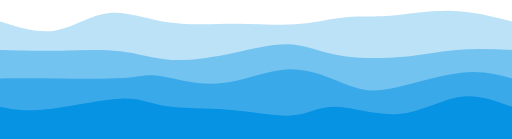
t = 0.00 s
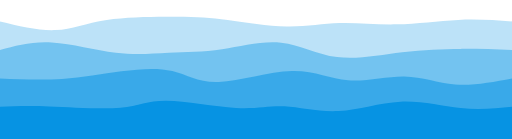
t = 0.75 s
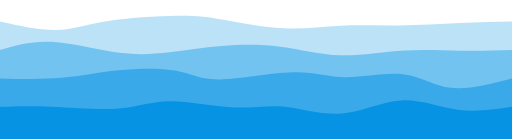
t = 1.25 s
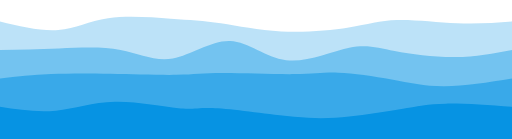
t = 2.00 s
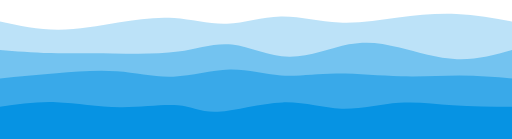
t = 2.75 s
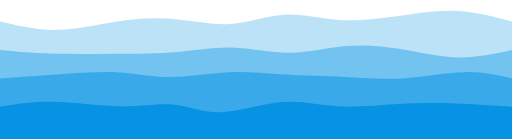
t = 3.25 s

The animated SVG that drew these frames (rendered in a browser with its animation timeline set to each time). Animation: 4 CSS @keyframes rules; one cycle of 4.00 s, repeats indefinitely.

<svg width="100%" height="100%" id="svg" viewBox="0 0 1440 390" xmlns="http://www.w3.org/2000/svg" class="transition duration-300 ease-in-out delay-150"><style>
          .path-0{
            animation:pathAnim-0 4s;
            animation-timing-function: linear;
            animation-iteration-count: infinite;
          }
          @keyframes pathAnim-0{
            0%{
              d: path("M 0,400 L 0,60 C 53.31449007275866,76.92657541003823 106.62898014551732,93.85315082007646 157,85 C 207.37101985448268,76.14684917992354 254.79856949068937,41.513972129732394 307,36 C 359.2014305093106,30.48602787026761 416.1767418917252,54.09096066099396 478,63 C 539.8232581082748,71.90903933900604 606.4944629424098,66.12218522629176 666,66 C 725.5055370575902,65.87781477370824 777.8454063386359,71.42029843383895 829,68 C 880.1545936613641,64.57970156616105 930.1239117030459,52.19662103835245 972,48 C 1013.8760882969541,43.80337896164755 1047.65894684918,47.79321741275127 1096,44 C 1144.34105315082,40.20678258724873 1207.2403009002344,28.630509310642495 1267,30 C 1326.7596990997656,31.369490689357505 1383.3798495498827,45.68474534467875 1440,60 L 1440,400 L 0,400 Z");
            }
            25%{
              d: path("M 0,400 L 0,60 C 55.358737205574045,71.96556912073005 110.71747441114809,83.9311382414601 156,84 C 201.2825255888519,84.0688617585399 236.48883956098166,72.24101615488962 298,62 C 359.51116043901834,51.75898384511038 447.32716734492544,43.10479713898138 504,41 C 560.6728326550746,38.89520286101862 586.2024910593168,43.33979528918485 632,52 C 677.7975089406832,60.66020471081515 743.8628684178074,73.53602170427921 799,76 C 854.1371315821926,78.46397829572079 898.3460352694536,70.51611789369835 950,70 C 1001.6539647305464,69.48388210630165 1060.752990504378,76.39950672092738 1121,76 C 1181.247009495622,75.60049327907262 1242.6420027130348,67.88585522259217 1296,64 C 1349.3579972869652,60.11414477740782 1394.6789986434826,60.057072388703915 1440,60 L 1440,400 L 0,400 Z");
            }
            50%{
              d: path("M 0,400 L 0,60 C 57.92901714144776,73.85828092243187 115.85803428289552,87.71656184486373 164,84 C 212.14196571710448,80.28343815513627 250.4968800098656,58.992033542976934 304,51 C 357.5031199901344,43.007966457023066 426.1544456776421,48.31530398322851 480,52 C 533.8455543223579,55.68469601677149 572.8853372795658,57.74675052410902 621,65 C 669.1146627204342,72.25324947589098 726.3042052040944,84.69769392033542 791,88 C 855.6957947959056,91.30230607966458 927.897841904057,85.46247379454927 981,77 C 1034.102158095943,68.53752620545073 1068.104427179677,57.45241090146751 1117,56 C 1165.895572820323,54.54758909853249 1229.6844493772353,62.72788259958071 1286,65 C 1342.3155506227647,67.27211740041929 1391.1577753113825,63.636058700209645 1440,60 L 1440,400 L 0,400 Z");
            }
            75%{
              d: path("M 0,400 L 0,60 C 52.22167961524234,70.78643482550252 104.44335923048467,81.57286965100505 163,83 C 221.55664076951533,84.42713034899495 286.4482426933037,76.4949562214823 342,67 C 397.5517573066963,57.5050437785177 443.76366999630045,46.44730546306573 493,50 C 542.2363300036995,53.55269453693427 594.4970773214947,71.71582192625476 644,67 C 693.5029226785053,62.28417807374523 740.2480207177209,34.68940683191515 789,32 C 837.7519792822791,29.310593168084846 888.5108398076212,51.526550746084595 945,58 C 1001.4891601923788,64.4734492539154 1063.7086200517942,55.204390183746455 1121,46 C 1178.2913799482058,36.795609816253545 1230.6546799852015,27.655888518929586 1283,30 C 1335.3453200147985,32.344111481070414 1387.6726600073994,46.17205574053521 1440,60 L 1440,400 L 0,400 Z");
            }
            100%{
              d: path("M 0,400 L 0,60 C 53.31449007275866,76.92657541003823 106.62898014551732,93.85315082007646 157,85 C 207.37101985448268,76.14684917992354 254.79856949068937,41.513972129732394 307,36 C 359.2014305093106,30.48602787026761 416.1767418917252,54.09096066099396 478,63 C 539.8232581082748,71.90903933900604 606.4944629424098,66.12218522629176 666,66 C 725.5055370575902,65.87781477370824 777.8454063386359,71.42029843383895 829,68 C 880.1545936613641,64.57970156616105 930.1239117030459,52.19662103835245 972,48 C 1013.8760882969541,43.80337896164755 1047.65894684918,47.79321741275127 1096,44 C 1144.34105315082,40.20678258724873 1207.2403009002344,28.630509310642495 1267,30 C 1326.7596990997656,31.369490689357505 1383.3798495498827,45.68474534467875 1440,60 L 1440,400 L 0,400 Z");
            }
          }</style><path d="M 0,400 L 0,60 C 53.31449007275866,76.92657541003823 106.62898014551732,93.85315082007646 157,85 C 207.37101985448268,76.14684917992354 254.79856949068937,41.513972129732394 307,36 C 359.2014305093106,30.48602787026761 416.1767418917252,54.09096066099396 478,63 C 539.8232581082748,71.90903933900604 606.4944629424098,66.12218522629176 666,66 C 725.5055370575902,65.87781477370824 777.8454063386359,71.42029843383895 829,68 C 880.1545936613641,64.57970156616105 930.1239117030459,52.19662103835245 972,48 C 1013.8760882969541,43.80337896164755 1047.65894684918,47.79321741275127 1096,44 C 1144.34105315082,40.20678258724873 1207.2403009002344,28.630509310642495 1267,30 C 1326.7596990997656,31.369490689357505 1383.3798495498827,45.68474534467875 1440,60 L 1440,400 L 0,400 Z" stroke="none" stroke-width="0" fill="#0693e3" fill-opacity="0.265" class="transition-all duration-300 ease-in-out delay-150 path-0"></path><style>
          .path-1{
            animation:pathAnim-1 4s;
            animation-timing-function: linear;
            animation-iteration-count: infinite;
          }
          @keyframes pathAnim-1{
            0%{
              d: path("M 0,400 L 0,140 C 54.88079911209766,141.43134788506597 109.76159822419532,142.86269577013195 168,142 C 226.23840177580468,141.13730422986805 287.83440621531633,137.98056480453818 339,144 C 390.16559378468367,150.01943519546182 430.9007769145394,165.21504501171538 482,168 C 533.0992230854606,170.78495498828462 594.5624861265261,161.15925514860032 653,149 C 711.4375138734739,136.84074485139968 766.8492785793561,122.14793439388335 813,124 C 859.1507214206439,125.85206560611665 896.0403995560489,144.24900727586632 948,154 C 999.9596004439511,163.75099272413368 1066.9891231964484,164.8560365026514 1125,160 C 1183.0108768035516,155.1439634973486 1232.0031076581577,144.32684671352817 1283,140 C 1333.9968923418423,135.67315328647183 1386.9984461709212,137.8365766432359 1440,140 L 1440,400 L 0,400 Z");
            }
            25%{
              d: path("M 0,400 L 0,140 C 41.31340485879886,123.19047971389814 82.62680971759772,106.38095942779628 138,111 C 193.37319028240228,115.61904057220372 262.806165988408,141.666642002713 321,149 C 379.193834011592,156.333357997287 426.1485263287706,144.9524725613516 472,141 C 517.8514736712294,137.0475274386484 562.59972869651,140.52346775188062 615,134 C 667.40027130349,127.47653224811938 727.4525588851894,110.9536564311259 783,118 C 838.5474411148106,125.0463435688741 889.5900357627326,155.66190652361576 948,162 C 1006.4099642372674,168.33809347638424 1072.1872980638798,150.39871747441117 1133,142 C 1193.8127019361202,133.60128252558883 1249.6607719817487,134.74322357873967 1300,136 C 1350.3392280182513,137.25677642126033 1395.1696140091258,138.62838821063016 1440,140 L 1440,400 L 0,400 Z");
            }
            50%{
              d: path("M 0,400 L 0,140 C 53.97469478357381,139.12171661117276 107.94938956714762,138.24343322234554 166,136 C 224.05061043285238,133.75656677765446 286.1771365149833,130.1479837217906 339,140 C 391.8228634850167,149.8520162782094 435.342064372919,173.16463189049207 486,164 C 536.657935627081,154.83536810950793 594.4546059933407,113.19348871624123 647,115 C 699.5453940066593,116.80651128375877 746.8395116537183,162.06141324454308 805,169 C 863.1604883462817,175.93858675545692 932.187347391787,144.56085830558635 982,134 C 1031.812652608213,123.43914169441364 1062.4110987791344,133.69515353311135 1110,143 C 1157.5889012208656,152.30484646688865 1222.168257491676,160.65852756196816 1280,160 C 1337.831742508324,159.34147243803184 1388.915871254162,149.6707362190159 1440,140 L 1440,400 L 0,400 Z");
            }
            75%{
              d: path("M 0,400 L 0,140 C 41.57824639289677,145.20162782093968 83.15649278579355,150.40325564187938 134,153 C 184.84350721420645,155.59674435812062 244.9522752497225,155.58860525342214 311,153 C 377.0477247502775,150.41139474657786 449.0344062153164,145.24232334443212 506,138 C 562.9655937846836,130.75767665556788 604.9100998890123,121.44210136884945 654,128 C 703.0899001109877,134.55789863115055 759.3251942286348,156.9892711801702 816,156 C 872.6748057713652,155.0107288198298 929.7891231964484,130.60081391046987 981,121 C 1032.2108768035516,111.39918608953015 1077.5183129855718,116.60747317795042 1128,130 C 1178.4816870144282,143.39252682204958 1234.137624861265,164.96929337772843 1287,168 C 1339.862375138735,171.03070662227157 1389.9311875693675,155.51535331113578 1440,140 L 1440,400 L 0,400 Z");
            }
            100%{
              d: path("M 0,400 L 0,140 C 54.88079911209766,141.43134788506597 109.76159822419532,142.86269577013195 168,142 C 226.23840177580468,141.13730422986805 287.83440621531633,137.98056480453818 339,144 C 390.16559378468367,150.01943519546182 430.9007769145394,165.21504501171538 482,168 C 533.0992230854606,170.78495498828462 594.5624861265261,161.15925514860032 653,149 C 711.4375138734739,136.84074485139968 766.8492785793561,122.14793439388335 813,124 C 859.1507214206439,125.85206560611665 896.0403995560489,144.24900727586632 948,154 C 999.9596004439511,163.75099272413368 1066.9891231964484,164.8560365026514 1125,160 C 1183.0108768035516,155.1439634973486 1232.0031076581577,144.32684671352817 1283,140 C 1333.9968923418423,135.67315328647183 1386.9984461709212,137.8365766432359 1440,140 L 1440,400 L 0,400 Z");
            }
          }</style><path d="M 0,400 L 0,140 C 54.88079911209766,141.43134788506597 109.76159822419532,142.86269577013195 168,142 C 226.23840177580468,141.13730422986805 287.83440621531633,137.98056480453818 339,144 C 390.16559378468367,150.01943519546182 430.9007769145394,165.21504501171538 482,168 C 533.0992230854606,170.78495498828462 594.5624861265261,161.15925514860032 653,149 C 711.4375138734739,136.84074485139968 766.8492785793561,122.14793439388335 813,124 C 859.1507214206439,125.85206560611665 896.0403995560489,144.24900727586632 948,154 C 999.9596004439511,163.75099272413368 1066.9891231964484,164.8560365026514 1125,160 C 1183.0108768035516,155.1439634973486 1232.0031076581577,144.32684671352817 1283,140 C 1333.9968923418423,135.67315328647183 1386.9984461709212,137.8365766432359 1440,140 L 1440,400 L 0,400 Z" stroke="none" stroke-width="0" fill="#0693e3" fill-opacity="0.4" class="transition-all duration-300 ease-in-out delay-150 path-1"></path><style>
          .path-2{
            animation:pathAnim-2 4s;
            animation-timing-function: linear;
            animation-iteration-count: infinite;
          }
          @keyframes pathAnim-2{
            0%{
              d: path("M 0,400 L 0,220 C 42.433888272290034,219.65016648168702 84.86777654458007,219.30033296337405 148,220 C 211.13222345541993,220.69966703662595 294.9627820939697,222.4488346281909 345,219 C 395.0372179060303,215.5511653718091 411.2810950795413,206.90432852386235 451,213 C 490.7189049204587,219.09567147613765 553.9128375878654,239.9338512763596 619,234 C 684.0871624121346,228.0661487236404 751.0675545689973,195.36026637069926 814,194 C 876.9324454310027,192.63973362930074 935.8169441361449,222.62508324084348 980,239 C 1024.183055863855,255.37491675915652 1053.6646688864228,258.1394006659268 1107,247 C 1160.3353311135772,235.8605993340732 1237.524380318165,210.81731409544946 1297,204 C 1356.475619681835,197.18268590455054 1398.2378098409176,208.59134295227528 1440,220 L 1440,400 L 0,400 Z");
            }
            25%{
              d: path("M 0,400 L 0,220 C 63.72603280305832,223.6927857935627 127.45206560611663,227.3855715871254 183,222 C 238.54793439388337,216.6144284128746 285.91777037859174,202.15049944506106 340,194 C 394.08222962140826,185.84950055493894 454.8768528795166,184.01243063263038 496,195 C 537.1231471204834,205.98756936736962 558.574818103342,229.79977802441732 614,229 C 669.425181896658,228.20022197558268 758.8238747071156,202.78845726970036 823,201 C 887.1761252928844,199.21154273029964 926.1296830681956,221.04639289678133 979,221 C 1031.8703169318044,220.95360710321867 1098.6573930201012,199.02597114317427 1148,204 C 1197.3426069798988,208.97402885682573 1229.2407448513998,240.84972253052166 1275,248 C 1320.7592551486002,255.15027746947834 1380.3796275743002,237.57513873473917 1440,220 L 1440,400 L 0,400 Z");
            }
            50%{
              d: path("M 0,400 L 0,220 C 46.395017881366385,215.1840177580466 92.79003576273277,210.36803551609322 143,208 C 193.20996423726723,205.63196448390678 247.23487483043533,205.7118756936737 311,207 C 374.76512516956467,208.2881243063263 448.27046491552596,210.78446170921197 497,210 C 545.729535084474,209.21553829078803 569.6832655074608,205.15027746947837 626,205 C 682.3167344925392,204.84972253052163 770.9964730546307,208.61442841287462 828,208 C 885.0035269453693,207.38557158712538 910.3308422740165,202.39200887902328 952,204 C 993.6691577259835,205.60799112097672 1051.6801578493032,213.8175360710322 1102,223 C 1152.3198421506968,232.1824639289678 1194.9485263287706,242.33784683684794 1250,242 C 1305.0514736712294,241.66215316315206 1372.5257368356147,230.83107658157604 1440,220 L 1440,400 L 0,400 Z");
            }
            75%{
              d: path("M 0,400 L 0,220 C 53.308324084350716,215.2832161795536 106.61664816870143,210.56643235910718 164,205 C 221.38335183129857,199.43356764089282 282.841731409545,193.01748674312492 335,198 C 387.158268590455,202.98251325687508 430.0164261931187,219.3636206683931 484,217 C 537.9835738068813,214.6363793316069 603.0925638179801,193.52803058330252 652,192 C 700.9074361820199,190.47196941669748 733.6133185349611,208.52425699839682 778,213 C 822.3866814650389,217.47574300160318 878.4541620421753,208.37494142311013 941,207 C 1003.5458379578247,205.62505857688987 1072.5700332963374,211.97597730916266 1136,211 C 1199.4299667036626,210.02402269083734 1257.265704772475,201.72114934023924 1307,202 C 1356.734295227525,202.27885065976076 1398.3671476137624,211.1394253298804 1440,220 L 1440,400 L 0,400 Z");
            }
            100%{
              d: path("M 0,400 L 0,220 C 42.433888272290034,219.65016648168702 84.86777654458007,219.30033296337405 148,220 C 211.13222345541993,220.69966703662595 294.9627820939697,222.4488346281909 345,219 C 395.0372179060303,215.5511653718091 411.2810950795413,206.90432852386235 451,213 C 490.7189049204587,219.09567147613765 553.9128375878654,239.9338512763596 619,234 C 684.0871624121346,228.0661487236404 751.0675545689973,195.36026637069926 814,194 C 876.9324454310027,192.63973362930074 935.8169441361449,222.62508324084348 980,239 C 1024.183055863855,255.37491675915652 1053.6646688864228,258.1394006659268 1107,247 C 1160.3353311135772,235.8605993340732 1237.524380318165,210.81731409544946 1297,204 C 1356.475619681835,197.18268590455054 1398.2378098409176,208.59134295227528 1440,220 L 1440,400 L 0,400 Z");
            }
          }</style><path d="M 0,400 L 0,220 C 42.433888272290034,219.65016648168702 84.86777654458007,219.30033296337405 148,220 C 211.13222345541993,220.69966703662595 294.9627820939697,222.4488346281909 345,219 C 395.0372179060303,215.5511653718091 411.2810950795413,206.90432852386235 451,213 C 490.7189049204587,219.09567147613765 553.9128375878654,239.9338512763596 619,234 C 684.0871624121346,228.0661487236404 751.0675545689973,195.36026637069926 814,194 C 876.9324454310027,192.63973362930074 935.8169441361449,222.62508324084348 980,239 C 1024.183055863855,255.37491675915652 1053.6646688864228,258.1394006659268 1107,247 C 1160.3353311135772,235.8605993340732 1237.524380318165,210.81731409544946 1297,204 C 1356.475619681835,197.18268590455054 1398.2378098409176,208.59134295227528 1440,220 L 1440,400 L 0,400 Z" stroke="none" stroke-width="0" fill="#0693e3" fill-opacity="0.53" class="transition-all duration-300 ease-in-out delay-150 path-2"></path><style>
          .path-3{
            animation:pathAnim-3 4s;
            animation-timing-function: linear;
            animation-iteration-count: infinite;
          }
          @keyframes pathAnim-3{
            0%{
              d: path("M 0,400 L 0,300 C 33.79533851276359,306.9558268590455 67.59067702552719,313.91165371809103 130,307 C 192.40932297447281,300.08834628190897 283.43263041065484,279.3092119866814 340,277 C 396.56736958934516,274.6907880133186 418.67880133185344,290.8514983351831 465,298 C 511.32119866814656,305.1485016648169 581.8521642619313,303.28479467258603 649,309 C 716.1478357380687,314.71520532741397 779.9125416204216,328.0093229744728 825,324 C 870.0874583795784,319.9906770255272 896.4976692563818,298.67791342952273 944,300 C 991.5023307436182,301.32208657047727 1060.096781354051,325.2790233074362 1122,320 C 1183.903218645949,314.7209766925638 1239.115205327414,280.2059933407325 1291,272 C 1342.884794672586,263.7940066592675 1391.442397336293,281.8970033296338 1440,300 L 1440,400 L 0,400 Z");
            }
            25%{
              d: path("M 0,400 L 0,300 C 40.36260944629423,295.37481810334197 80.72521889258846,290.74963620668393 142,296 C 203.27478110741154,301.25036379331607 285.46173387594035,316.3762732766062 338,311 C 390.53826612405965,305.6237267233938 413.4278456036502,279.7452706868911 469,278 C 524.5721543963498,276.2547293131089 612.8268837094586,298.64264397582934 669,301 C 725.1731162905414,303.35735602417066 749.2646195585153,285.6841534097916 792,290 C 834.7353804414847,294.3158465902084 896.1146380564804,320.6207423850043 955,316 C 1013.8853619435196,311.3792576149957 1070.2768282155632,275.8328770501912 1128,274 C 1185.7231717844368,272.1671229498088 1244.7780490812677,304.0477494142311 1297,314 C 1349.2219509187323,323.9522505857689 1394.6109754593663,311.9761252928845 1440,300 L 1440,400 L 0,400 Z");
            }
            50%{
              d: path("M 0,400 L 0,300 C 52.481045751634,308.0768528795166 104.962091503268,316.1537057590332 157,311 C 209.037908496732,305.8462942409668 260.6326797385621,287.4620298433839 323,286 C 385.3673202614379,284.5379701566161 458.5071895424836,299.99817486743126 502,304 C 545.4928104575164,308.00182513256874 559.3385620915033,300.5452706868911 613,304 C 666.6614379084967,307.4547293131089 760.1385620915032,321.8207423850043 827,328 C 893.8614379084968,334.1792576149957 934.1071895424836,332.1717597730916 982,327 C 1029.8928104575164,321.8282402269084 1085.4326797385622,313.4922185226292 1129,306 C 1172.5673202614378,298.5077814773708 1204.162091503268,291.85936613639166 1254,291 C 1303.837908496732,290.14063386360834 1371.918954248366,295.0703169318042 1440,300 L 1440,400 L 0,400 Z");
            }
            75%{
              d: path("M 0,400 L 0,300 C 50.07290664693551,287.3664323591072 100.14581329387102,274.73286471821433 158,279 C 215.85418670612898,283.26713528178567 281.48965347145145,304.4349734862498 342,306 C 402.51034652854855,307.5650265137502 457.8955728203232,289.5272413367863 499,293 C 540.1044271796768,296.4727586632137 566.9280552472561,321.456061166605 613,317 C 659.0719447527439,312.543938833395 724.3922061906525,278.6485139967937 784,274 C 843.6077938093475,269.3514860032063 897.5031199901343,293.9498828462202 953,298 C 1008.4968800098657,302.0501171537798 1065.59531384881,285.55195461832534 1120,283 C 1174.40468615119,280.44804538167466 1226.1156246146256,291.84229868047845 1279,297 C 1331.8843753853744,302.15770131952155 1385.9421876926872,301.07885065976075 1440,300 L 1440,400 L 0,400 Z");
            }
            100%{
              d: path("M 0,400 L 0,300 C 33.79533851276359,306.9558268590455 67.59067702552719,313.91165371809103 130,307 C 192.40932297447281,300.08834628190897 283.43263041065484,279.3092119866814 340,277 C 396.56736958934516,274.6907880133186 418.67880133185344,290.8514983351831 465,298 C 511.32119866814656,305.1485016648169 581.8521642619313,303.28479467258603 649,309 C 716.1478357380687,314.71520532741397 779.9125416204216,328.0093229744728 825,324 C 870.0874583795784,319.9906770255272 896.4976692563818,298.67791342952273 944,300 C 991.5023307436182,301.32208657047727 1060.096781354051,325.2790233074362 1122,320 C 1183.903218645949,314.7209766925638 1239.115205327414,280.2059933407325 1291,272 C 1342.884794672586,263.7940066592675 1391.442397336293,281.8970033296338 1440,300 L 1440,400 L 0,400 Z");
            }
          }</style><path d="M 0,400 L 0,300 C 33.79533851276359,306.9558268590455 67.59067702552719,313.91165371809103 130,307 C 192.40932297447281,300.08834628190897 283.43263041065484,279.3092119866814 340,277 C 396.56736958934516,274.6907880133186 418.67880133185344,290.8514983351831 465,298 C 511.32119866814656,305.1485016648169 581.8521642619313,303.28479467258603 649,309 C 716.1478357380687,314.71520532741397 779.9125416204216,328.0093229744728 825,324 C 870.0874583795784,319.9906770255272 896.4976692563818,298.67791342952273 944,300 C 991.5023307436182,301.32208657047727 1060.096781354051,325.2790233074362 1122,320 C 1183.903218645949,314.7209766925638 1239.115205327414,280.2059933407325 1291,272 C 1342.884794672586,263.7940066592675 1391.442397336293,281.8970033296338 1440,300 L 1440,400 L 0,400 Z" stroke="none" stroke-width="0" fill="#0693e3" fill-opacity="1" class="transition-all duration-300 ease-in-out delay-150 path-3"></path></svg>
